The GitHub repository OlegPafik/ml-upna-order-checker contains a labelled image folder "device_sensor" with 2 categories: device, sensor. Examples follow, each with its label.

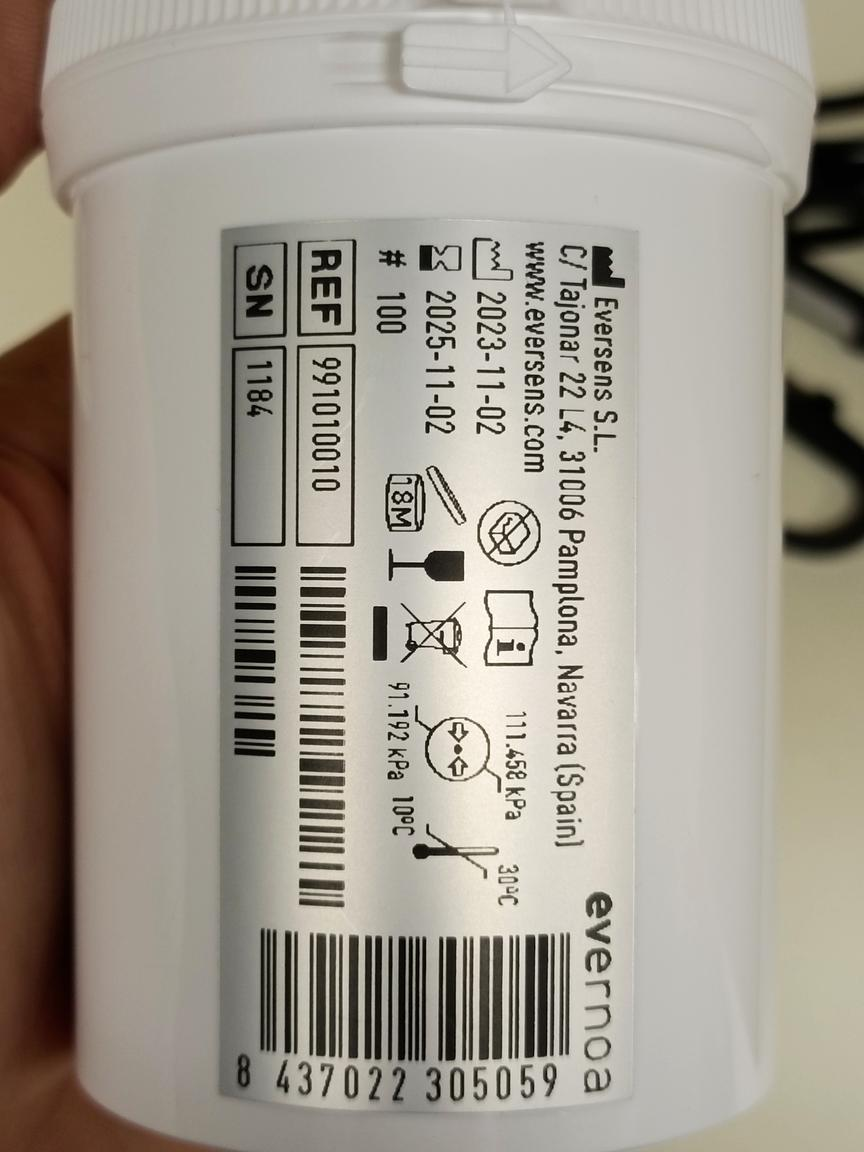
Label: sensor

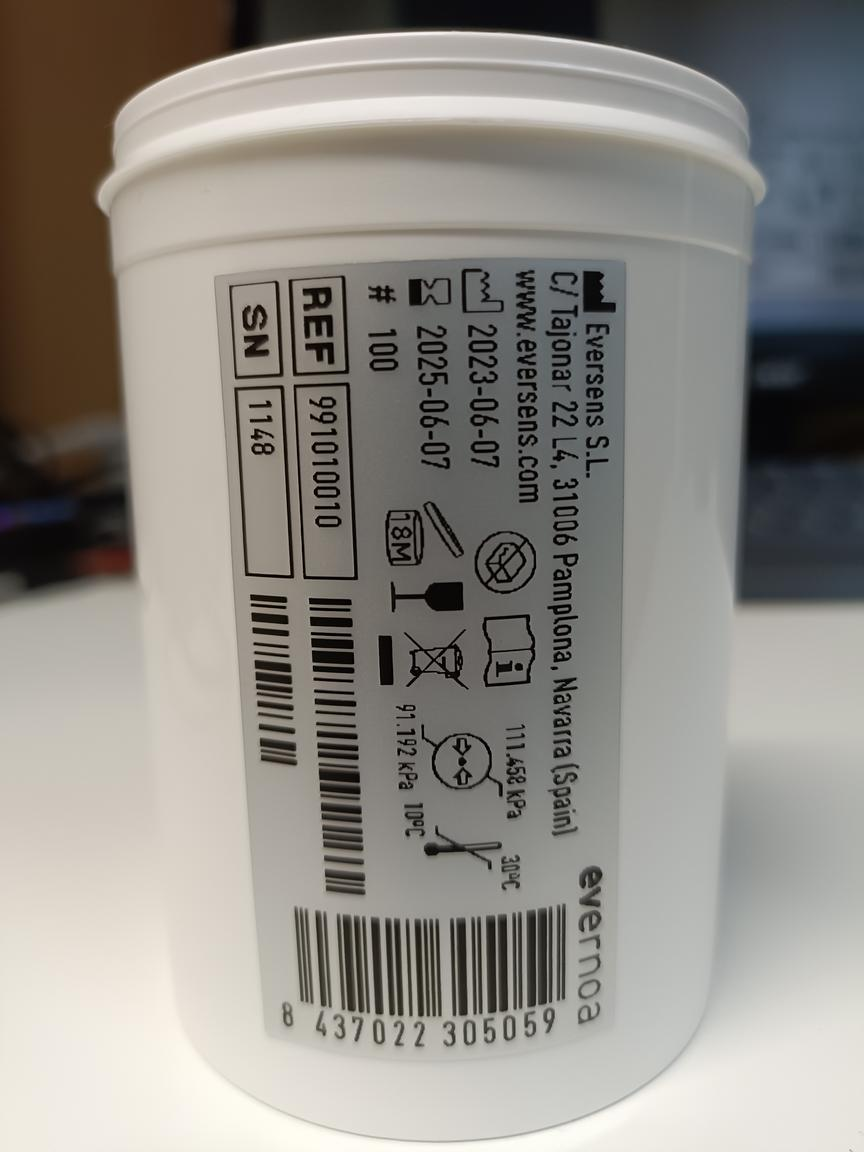
Label: sensor

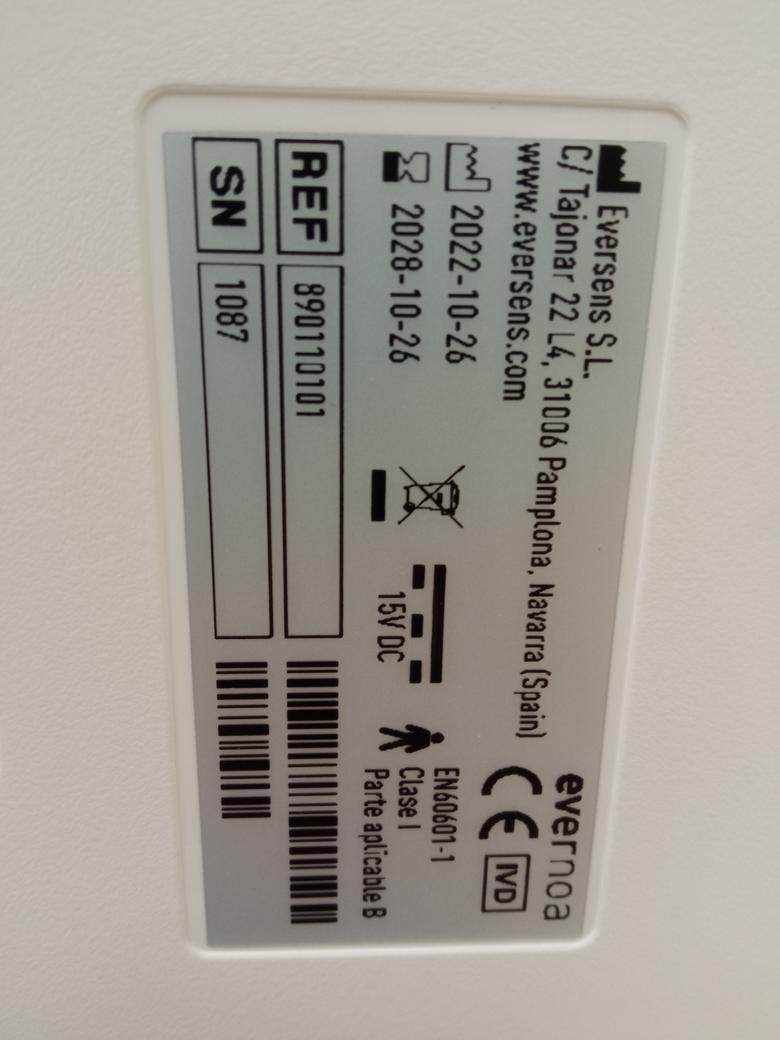
Label: device

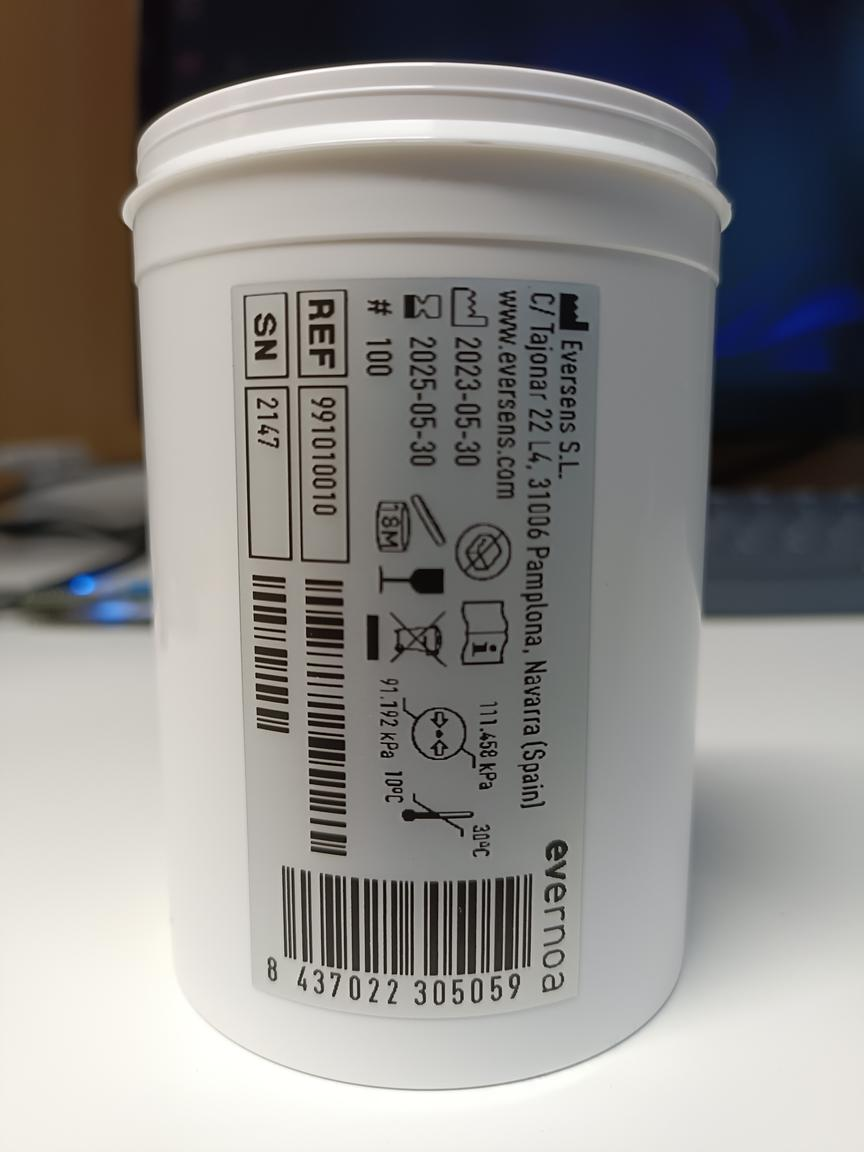
Label: sensor

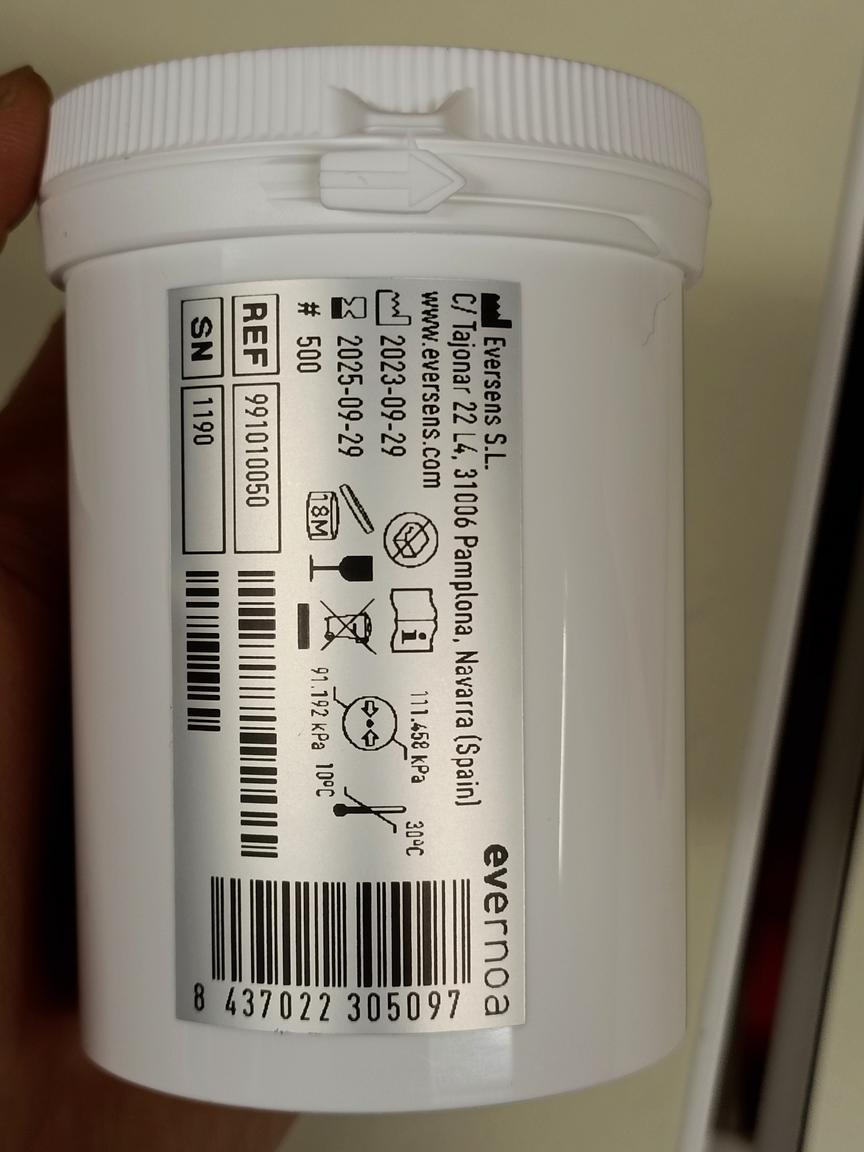
Label: sensor

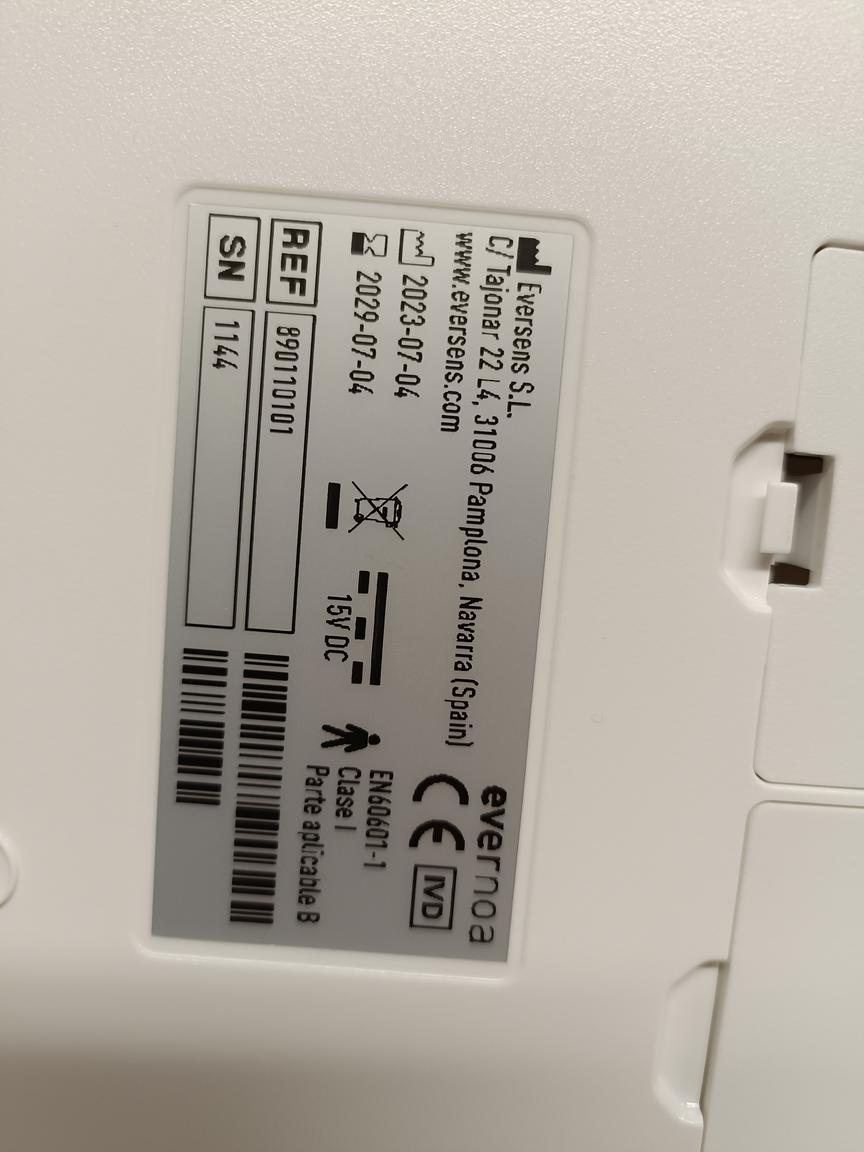
Label: device
